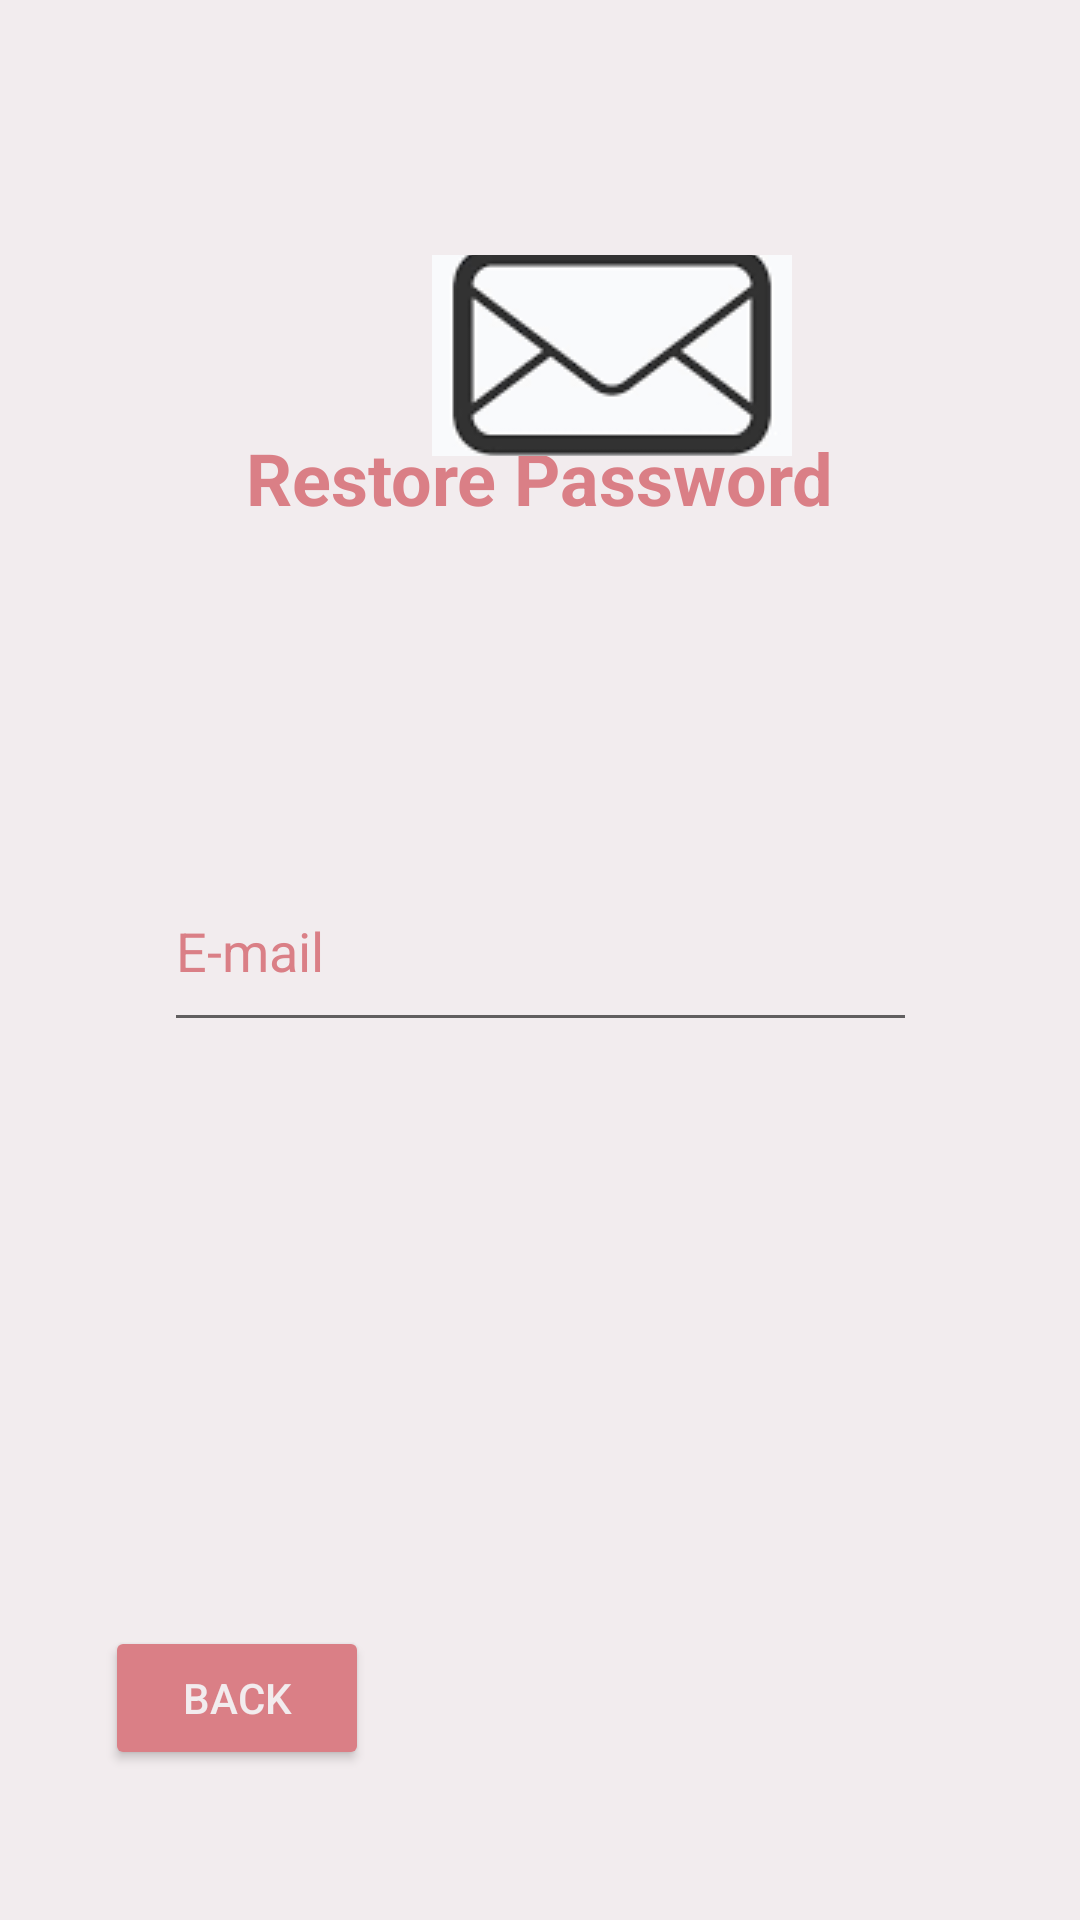

Write the Android layout XML for this screen, with the resource values it uses.
<!-- AndroidManifest.xml: application theme Theme.Dono -->
<!-- res/layout/fragment_forgetpassfragmentpenefactor.xml -->
<?xml version="1.0" encoding="utf-8"?>
<FrameLayout xmlns:android="http://schemas.android.com/apk/res/android"
    xmlns:app="http://schemas.android.com/apk/res-auto"
    xmlns:tools="http://schemas.android.com/tools"
    android:layout_width="match_parent"
    android:layout_height="match_parent"
    android:background="@color/ofwhite"
    android:backgroundTint="@color/ofwhite"
    tools:context=".fragments.forgetpassfragmentpenefactor">

    
    <androidx.constraintlayout.widget.ConstraintLayout
        android:layout_width="match_parent"
        android:layout_height="match_parent"
        android:backgroundTint="@color/ofwhite">

        <TextView
            android:id="@+id/textView"
            android:layout_width="wrap_content"
            android:layout_height="wrap_content"
            android:layout_marginTop="143dp"
            android:text="Restore Password"
            android:textColor="@color/babypink"
            android:textSize="24sp"
            android:textStyle="bold"
            app:layout_constraintEnd_toEndOf="parent"
            app:layout_constraintStart_toStartOf="parent"
            app:layout_constraintTop_toTopOf="parent" />

        <EditText
            android:id="@+id/emailforgottext"
            android:layout_width="251dp"
            android:layout_height="64dp"
            android:layout_marginTop="108dp"
            android:ems="10"
            android:hint="E-mail"
            android:inputType="textEmailAddress"
            android:textColor="@color/black"
            android:textColorHint="@color/babypink"
            app:layout_constraintEnd_toEndOf="parent"
            app:layout_constraintStart_toStartOf="parent"
            app:layout_constraintTop_toBottomOf="@+id/textView" />

        <ImageButton
            android:id="@+id/sendemailbtn"
            android:layout_width="120dp"
            android:layout_height="67dp"
            android:layout_marginStart="144dp"
            android:layout_marginBottom="488dp"
            android:src="@drawable/email"
            app:layout_constraintBottom_toBottomOf="parent"
            app:layout_constraintStart_toStartOf="parent" />

        <Button
            android:id="@+id/backbtnf"
            android:layout_width="wrap_content"
            android:layout_height="wrap_content"
            android:layout_marginStart="35dp"
            android:layout_marginBottom="50dp"
            android:backgroundTint="@color/babypink"
            android:text="back"
            android:textColor="@color/ofwhite"
            app:layout_constraintBottom_toBottomOf="parent"
            app:layout_constraintStart_toStartOf="parent" />

    </androidx.constraintlayout.widget.ConstraintLayout>

</FrameLayout>
<!-- resources referenced by this layout -->
<resources>
  <color name="babypink">#da7f86</color>
  <color name="black">#FF000000</color>
  <color name="ofwhite">#f2ecee</color>
  <!-- drawable email: png bitmap (drawable, 1921 bytes) -->
  <style name="Theme.Dono" parent="Theme.MaterialComponents.DayNight.DarkActionBar">
          
          <item name="colorPrimary">@color/purple_500</item>
          <item name="colorPrimaryVariant">@color/purple_700</item>
          <item name="colorOnPrimary">@color/white</item>
          
          <item name="colorSecondary">@color/teal_200</item>
          <item name="colorSecondaryVariant">@color/teal_700</item>
          <item name="colorOnSecondary">@color/black</item>
          
          <item name="android:statusBarColor">?attr/colorPrimaryVariant</item>
          
      </style>
  <color name="purple_500">#FF6200EE</color>
  <color name="purple_700">#FF3700B3</color>
  <color name="white">#FFFFFFFF</color>
  <color name="teal_200">#FF03DAC5</color>
  <color name="teal_700">#FF018786</color>
</resources>
